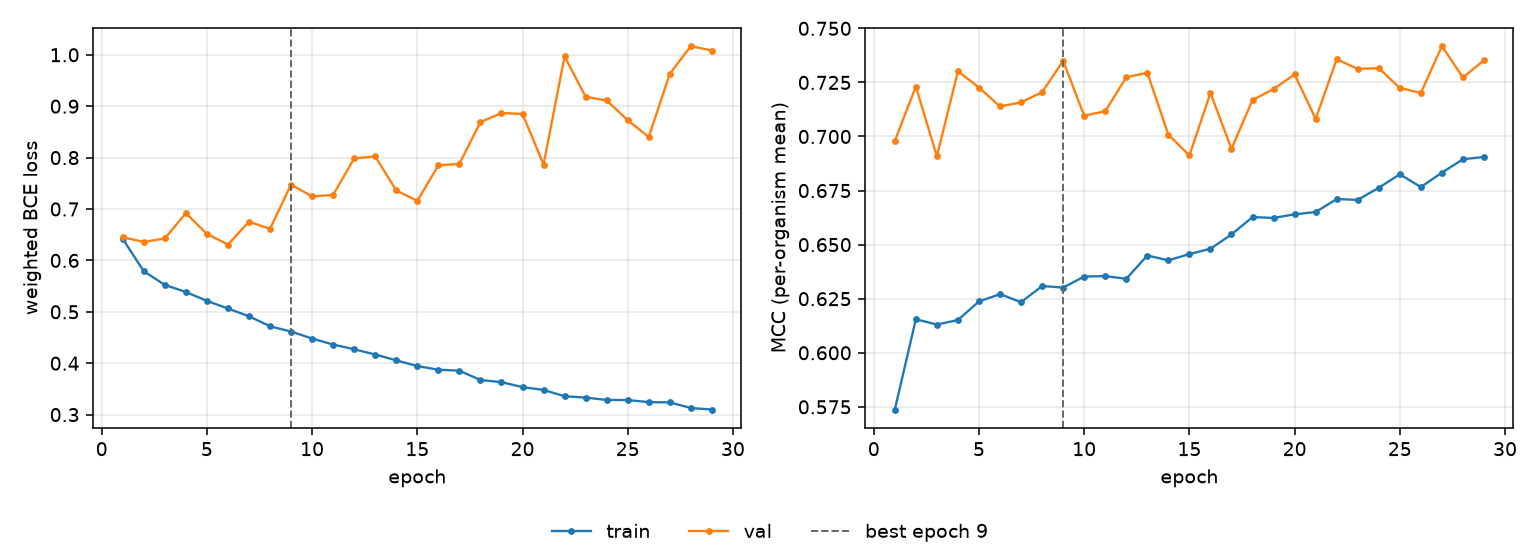

Data behind this chart, as committed beside it:
epoch, tr_loss, vl_loss, tr_mcc, vl_mcc, is_best
1, 0.642, 0.6451, 0.5738, 0.698, False
2, 0.5789, 0.636, 0.6155, 0.7231, False
3, 0.5524, 0.6427, 0.613, 0.6908, False
4, 0.5386, 0.692, 0.6151, 0.7302, False
5, 0.5212, 0.6515, 0.6237, 0.7226, False
6, 0.5065, 0.6309, 0.6271, 0.7139, False
7, 0.4913, 0.6752, 0.6234, 0.7158, False
8, 0.4718, 0.6614, 0.6309, 0.7205, False
9, 0.4616, 0.7476, 0.6301, 0.735, True
10, 0.448, 0.7245, 0.6352, 0.7096, False
11, 0.4363, 0.7274, 0.6354, 0.7117, False
12, 0.4271, 0.7984, 0.6342, 0.7274, False
13, 0.4169, 0.8022, 0.645, 0.7295, False
14, 0.4056, 0.7361, 0.6427, 0.7009, False
15, 0.3945, 0.7158, 0.6456, 0.6912, False
16, 0.3874, 0.7848, 0.6481, 0.7201, False
17, 0.3855, 0.7879, 0.6547, 0.6944, False
18, 0.3673, 0.8691, 0.6627, 0.7169, False
19, 0.3632, 0.8867, 0.6623, 0.7219, False
20, 0.3534, 0.8849, 0.664, 0.7287, False
21, 0.3481, 0.7866, 0.6651, 0.7081, False
22, 0.3357, 0.9968, 0.6711, 0.7357, False
23, 0.3332, 0.9183, 0.6707, 0.7312, False
24, 0.3285, 0.9112, 0.6763, 0.7316, False
25, 0.3284, 0.8728, 0.6825, 0.7224, False
26, 0.3243, 0.8402, 0.6766, 0.7201, False
27, 0.3238, 0.963, 0.6833, 0.7418, False
28, 0.3129, 1.017, 0.6895, 0.7273, False
29, 0.3099, 1.008, 0.6905, 0.7352, False
